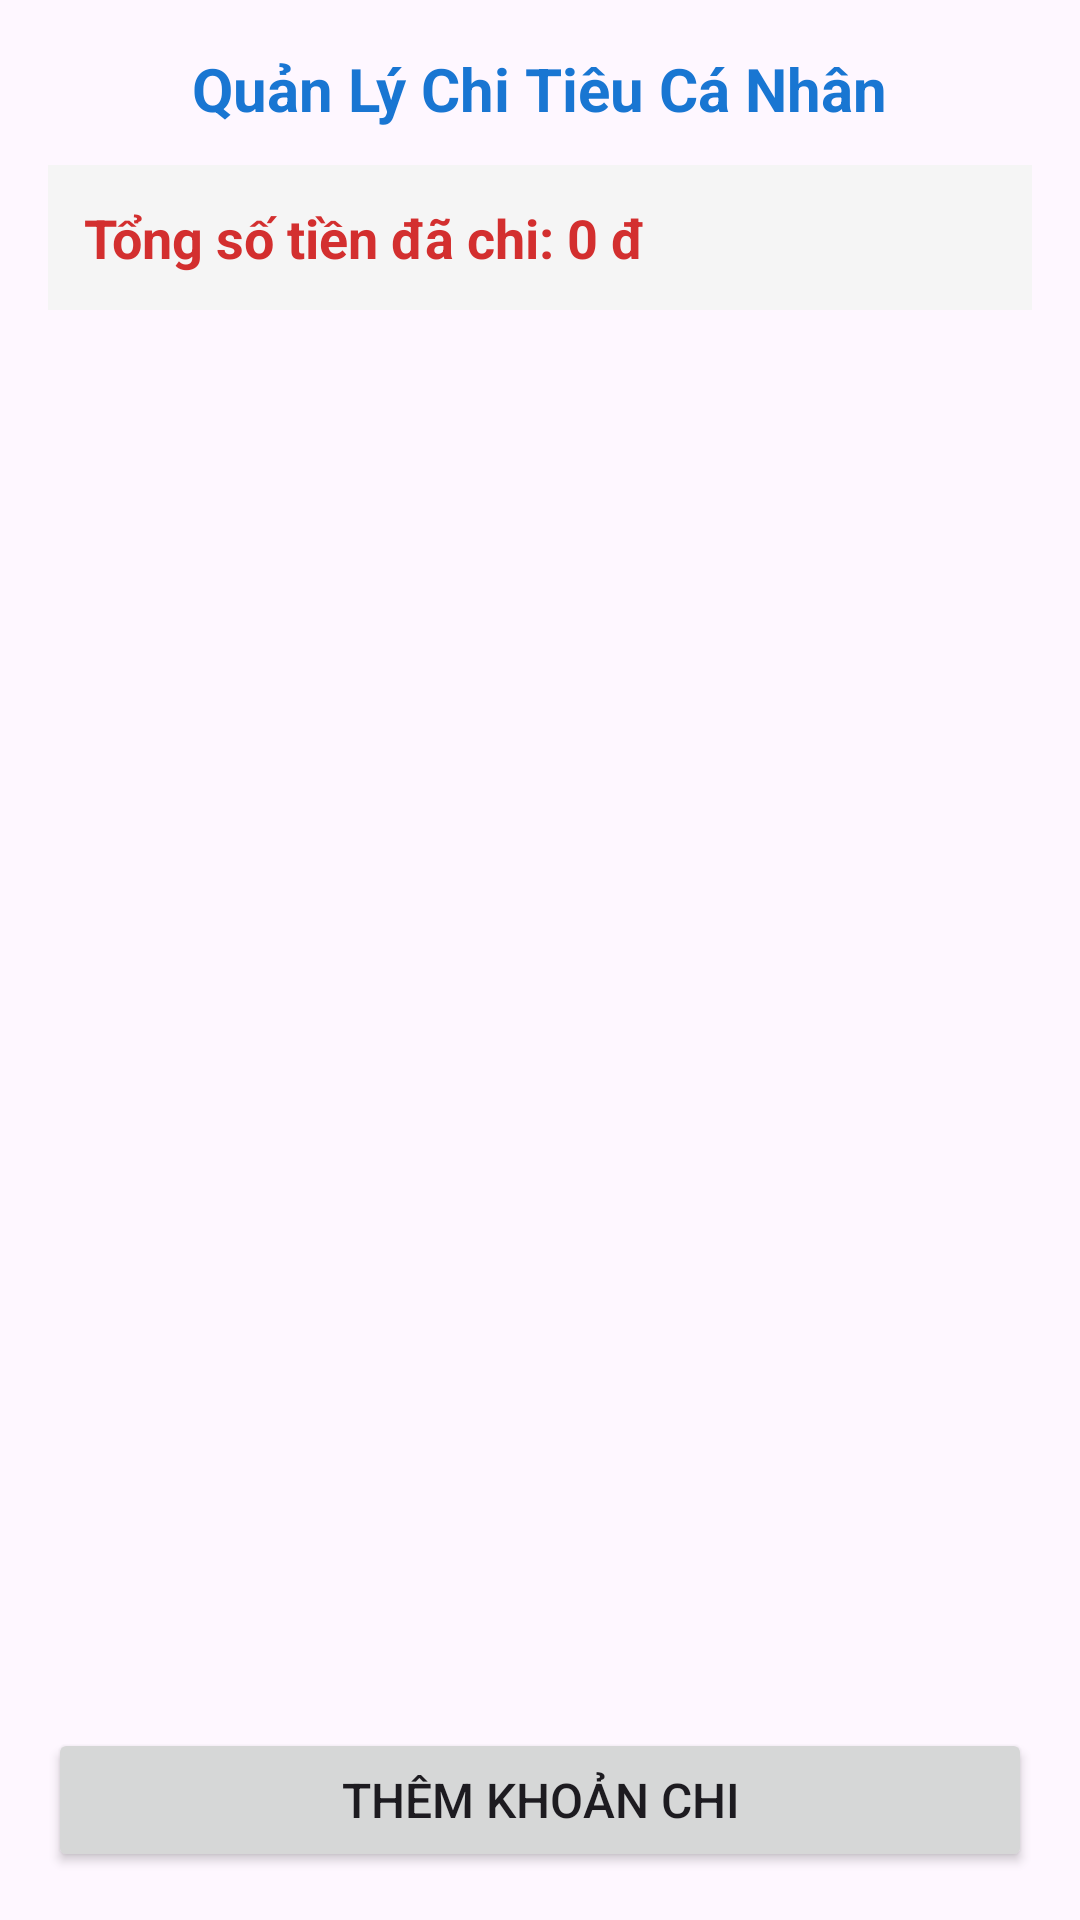

Layout XML and referenced resources for this Android screen:
<!-- AndroidManifest.xml: application theme Theme.THb2 -->
<!-- res/layout/activity_main.xml -->
<?xml version="1.0" encoding="utf-8"?>
<LinearLayout xmlns:android="http://schemas.android.com/apk/res/android"
    android:layout_width="match_parent"
    android:layout_height="match_parent"
    android:orientation="vertical"
    android:padding="16dp">

    <TextView
        android:id="@+id/tvMainTitle"
        android:layout_width="wrap_content"
        android:layout_height="wrap_content"
        android:layout_gravity="center_horizontal"
        android:layout_marginBottom="12dp"
        android:text="@string/main_title"
        android:textColor="@color/primary"
        android:textSize="20sp"
        android:textStyle="bold" />

    
    <LinearLayout
        android:layout_width="match_parent"
        android:layout_height="wrap_content"
        android:background="@color/bg_light"
        android:orientation="vertical"
        android:padding="12dp">

        <TextView
            android:id="@+id/tvTotalExpense"
            android:layout_width="wrap_content"
            android:layout_height="wrap_content"
            android:text="Tổng số tiền đã chi: 0 đ"
            android:textColor="@color/error_red"
            android:textSize="18sp"
            android:textStyle="bold" />
    </LinearLayout>

    <ListView
        android:id="@+id/lvExpenses"
        android:layout_width="match_parent"
        android:layout_height="0dp"
        android:layout_marginTop="12dp"
        android:layout_marginBottom="12dp"
        android:layout_weight="1"
        android:divider="#CCCCCC"
        android:dividerHeight="1dp" />

    <Button
        android:id="@+id/btnAddExpense"
        android:layout_width="match_parent"
        android:layout_height="wrap_content"
        android:padding="12dp"
        android:text="@string/add_expense_button"
        android:textSize="16sp" />

</LinearLayout>
<!-- resources referenced by this layout -->
<resources>
  <color name="bg_light">#F5F5F5</color>
  <color name="error_red">#D32F2F</color>
  <color name="primary">#1976D2</color>
  <string name="add_expense_button">Thêm khoản chi</string>
  <string name="main_title">Quản Lý Chi Tiêu Cá Nhân</string>
  <style name="Theme.THb2" parent="Base.Theme.THb2" />
  <style name="Base.Theme.THb2" parent="Theme.Material3.DayNight.NoActionBar">
          
          
      </style>
</resources>
